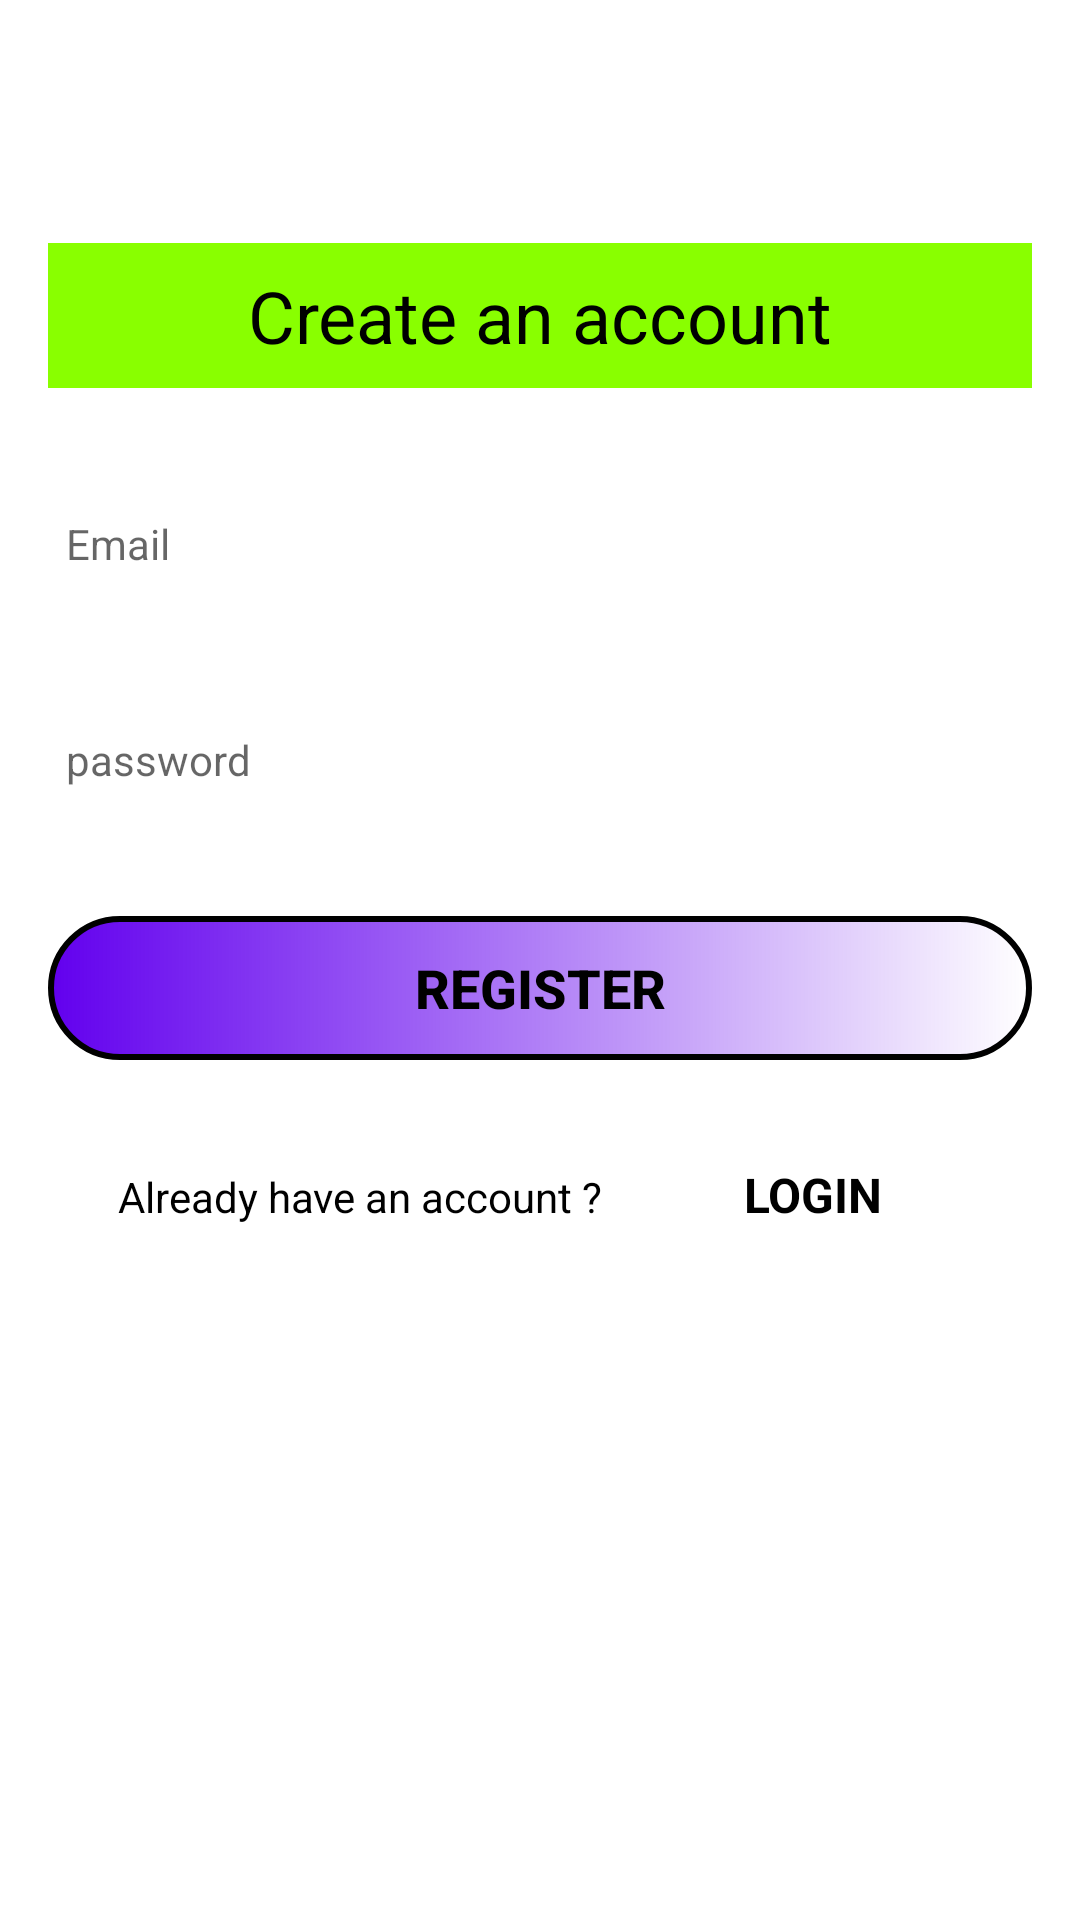

Android layout source for this screen:
<!-- AndroidManifest.xml: application theme Theme.ChatApp -->
<!-- res/layout/activity_signup.xml -->
<?xml version="1.0" encoding="utf-8"?>
<androidx.constraintlayout.widget.ConstraintLayout xmlns:android="http://schemas.android.com/apk/res/android"
    xmlns:app="http://schemas.android.com/apk/res-auto"
    xmlns:tools="http://schemas.android.com/tools"
    android:layout_width="match_parent"
    android:layout_height="match_parent"
    tools:context=".ui.SignupActivity">

    <LinearLayout
        android:id="@+id/linear_layout"
        android:layout_width="match_parent"
        android:layout_height="wrap_content"
        android:orientation="vertical"
        app:layout_constraintLeft_toLeftOf="parent"
        app:layout_constraintRight_toRightOf="parent"
        app:layout_constraintTop_toBottomOf="@id/guideline2">

        <TextView
            android:layout_width="match_parent"
            android:layout_height="wrap_content"
            android:layout_margin="16dp"
            android:padding="8dp"
            android:text="@string/create_an_account"
            android:gravity="center"
            android:textSize="24sp"
            android:background="#89FF00"
            android:textColor="@color/black"/>

        <EditText
            android:id="@+id/textview_email_signup"
            android:layout_width="match_parent"
            android:layout_height="wrap_content"
            android:layout_margin="12dp"
            android:background="@drawable/textview_background"
            android:hint="@string/email"
            android:minHeight="48dp"
            android:padding="10dp"
            android:textColor="@color/black"
            android:textSize="14sp" />

        <EditText
            android:id="@+id/textview_password_signup"
            android:layout_width="match_parent"
            android:layout_height="wrap_content"
            android:layout_margin="12dp"
            android:background="@drawable/textview_background"
            android:hint="@string/password"
            android:minHeight="48dp"
            android:padding="10dp"
            android:textColor="@color/black"
            android:textSize="14sp" />
        <Button
            android:id="@+id/button_signup"
            android:layout_width="match_parent"
            android:layout_height="wrap_content"
            android:text="@string/register"
            android:textSize="18sp"
            android:textColor="@color/black"
            android:layout_margin="16dp"
            android:padding="10dp"
            android:textStyle="bold"
            android:background="@drawable/button_background"/>

       <LinearLayout
           android:layout_width="match_parent"
           android:layout_height="wrap_content"
           android:orientation="horizontal">
           <TextView
               android:id="@+id/textview_option_signup"
               android:layout_width="0dp"
               android:layout_weight="2"
               android:layout_height="wrap_content"
               android:text="@string/already_have_an_account"
               android:textSize="14sp"
               android:textColor="@color/black"
               android:layout_margin="10dp"
               android:gravity="center"
               android:padding="8dp"/>

           <TextView
               android:id="@+id/textview_register_option"
               android:layout_width="0dp"
               android:layout_weight="1"
               android:layout_height="wrap_content"
               android:text="@string/login"
               android:textSize="16sp"
               android:textStyle="bold"
               android:textColor="@color/black"
               android:layout_marginEnd="10dp"
               android:layout_marginTop="10dp"
               android:padding="8dp"/>

       </LinearLayout>


    </LinearLayout>

    <androidx.constraintlayout.widget.Guideline
        android:id="@+id/guideline2"
        android:layout_width="wrap_content"
        android:layout_height="wrap_content"
        android:orientation="horizontal"
        app:layout_constraintGuide_begin="65dp" />


</androidx.constraintlayout.widget.ConstraintLayout>
<!-- resources referenced by this layout -->
<resources>
  <!-- drawable button_background (drawable) -->
  <?xml version="1.0" encoding="utf-8"?>
  <shape xmlns:android="http://schemas.android.com/apk/res/android"
      android:shape="rectangle"
      android:padding="10dp">
  
      <stroke android:width="2dp"
          android:color="#000000"/>
      <gradient android:startColor="@color/purple_500"/>
  
      <corners android:radius="30dp"/>
  </shape>
  <!-- drawable textview_background (drawable) -->
  <?xml version="1.0" encoding="utf-8"?>
  <shape xmlns:android="http://schemas.android.com/apk/res/android"
      android:shape="rectangle"
      android:padding="10dp">
  
      <stroke android:width="1dp"
          android:color="#FFFFFF"/>
      <gradient android:startColor="@color/white"/>
  
      <corners android:radius="30dp"/>
  </shape>
  <string name="already_have_an_account">Already have an account ?</string>
  <string name="create_an_account">Create an account</string>
  <string name="email">Email</string>
  <string name="login">LOGIN</string>
  <string name="password">password</string>
  <string name="register">REGISTER</string>
  <style name="Theme.ChatApp" parent="Theme.MaterialComponents.DayNight.NoActionBar">
          
          <item name="colorPrimary">#5C00FF</item>
          <item name="colorPrimaryVariant">@color/white</item>
          <item name="colorOnPrimary">@color/white</item>
          
          <item name="colorSecondary">@color/teal_200</item>
          <item name="colorSecondaryVariant">@color/teal_700</item>
          <item name="colorOnSecondary">@color/black</item>
          
          <item name="android:statusBarColor" tools:targetApi="l">?attr/colorPrimaryVariant</item>
          
      </style>
  <!-- not gathered from this repository: default colours our renderer supplied (Android Studio template values) -->
  <color name="purple_500">#FF6200EE</color>
  <color name="teal_200">#FF03DAC5</color>
  <color name="teal_700">#FF018786</color>
  <color name="black">#FF000000</color>
  <color name="white">#FFFFFFFF</color>
</resources>
